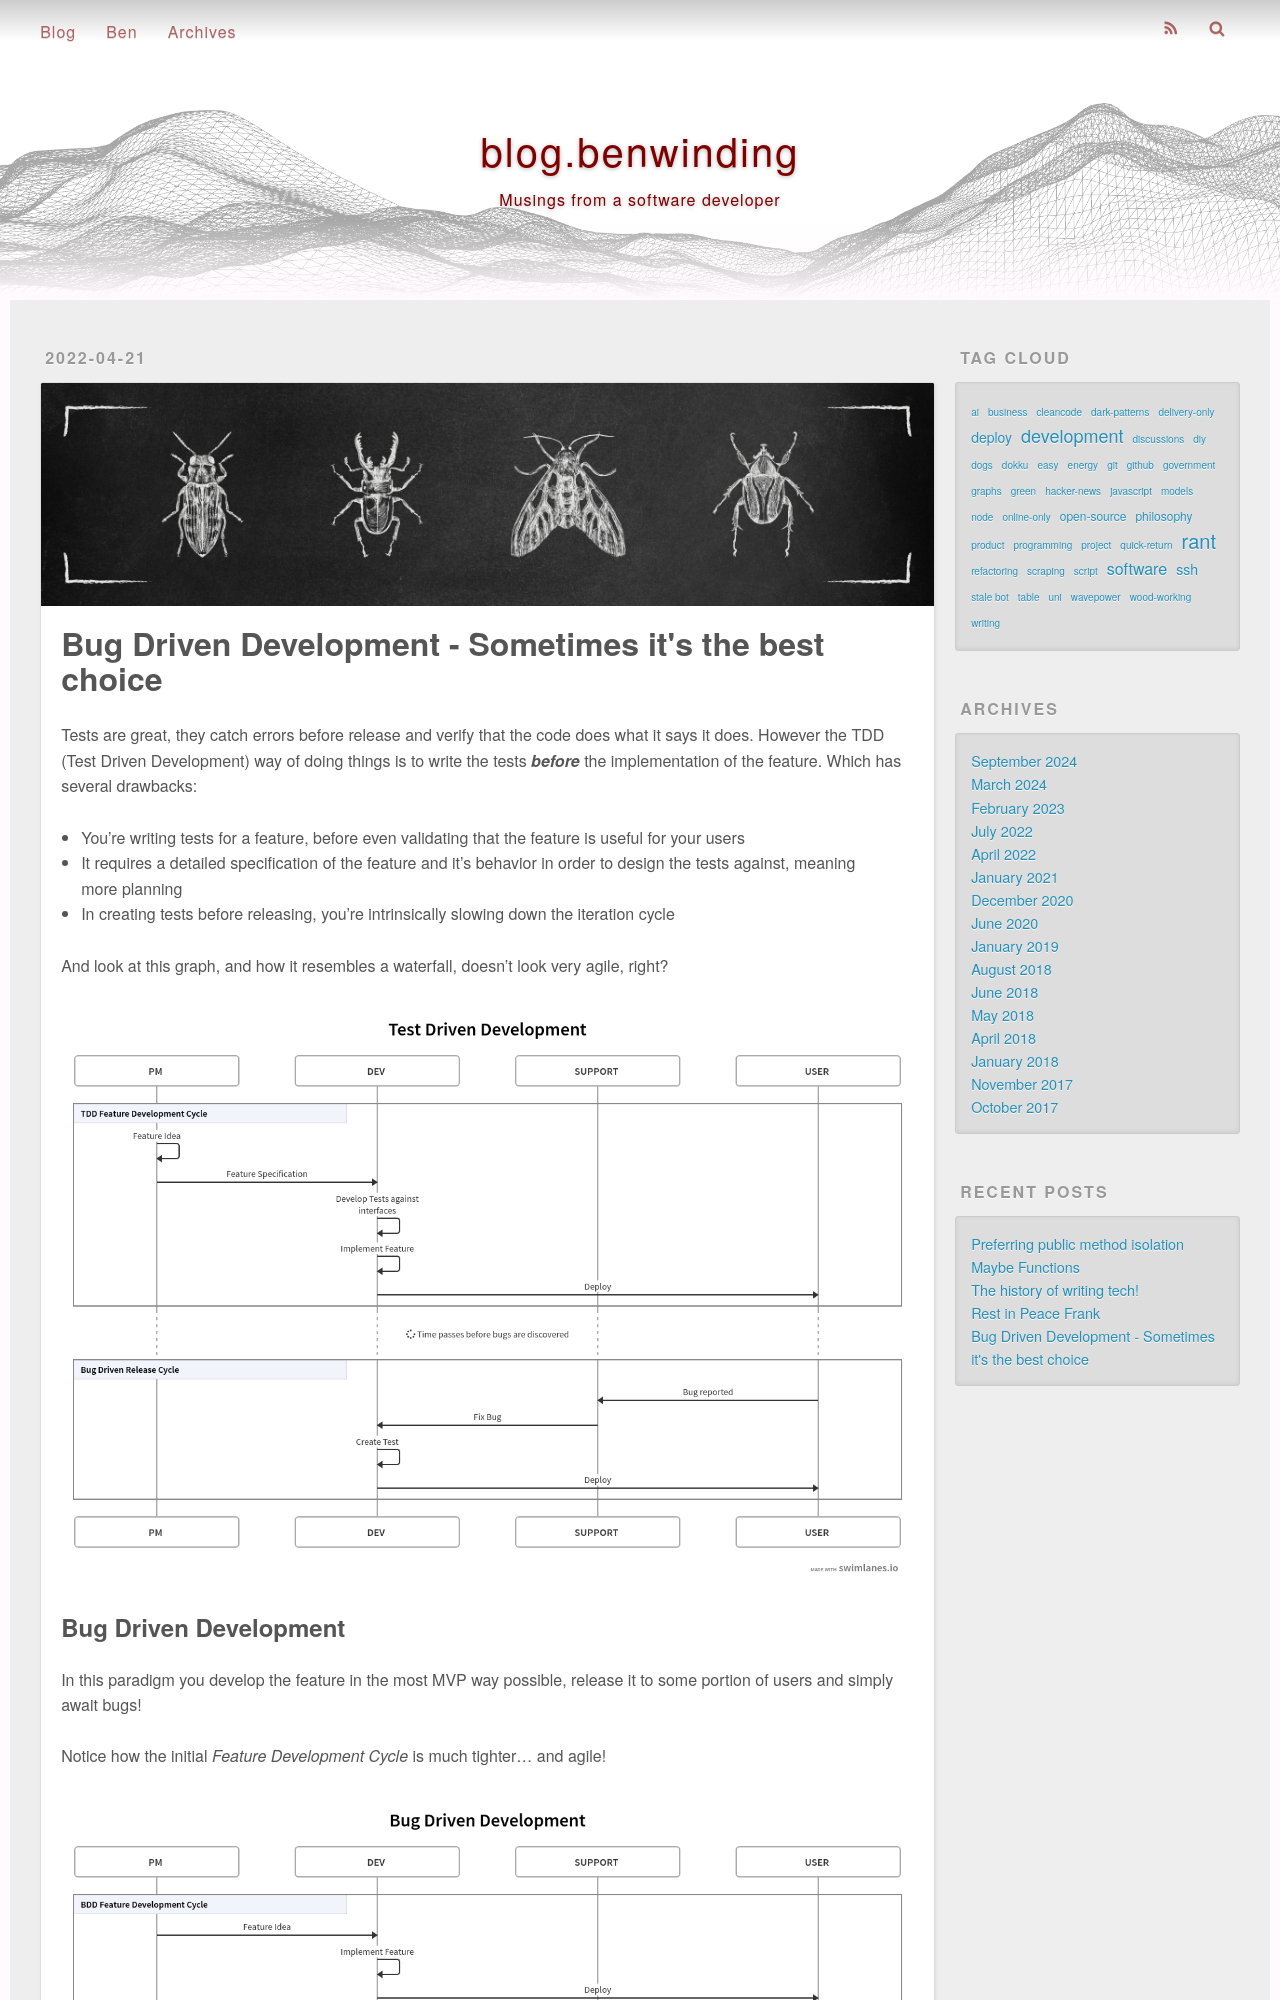

repository: benwinding/benw-blog · page: bug-driven-development-sometimes-its-the-best-choice/index.html · generator: jekyll

---
title: Bug Driven Development - Sometimes it's the best choice
description: BDD or Bug Driven Development is controversial, but sometimes it's appropriate
date: 2022-04-21 18:18:20
photos: 
- /images/imgur/W6FBoWC.jpg
tags:
- development
- software
- rant
---

Tests are great, they catch errors before release and verify that the code does what it says it does. However the TDD (Test Driven Development) way of doing things is to write the tests ***before*** the implementation of the feature. Which has several drawbacks:

<!-- more -->

- You're writing tests for a feature, before even validating that the feature is useful for your users
- It requires a detailed specification of the feature and it's behavior in order to design the tests against, meaning more planning
- In creating tests before releasing, you're intrinsically slowing down the iteration cycle

And look at this graph, and how it resembles a waterfall, doesn't look very agile, right?

![Test Driven Development - Development Cycles](/images/imgur/9pl0k0F.png)
<!-- https://swimlanes.io/u/408ujM0Oc -->
